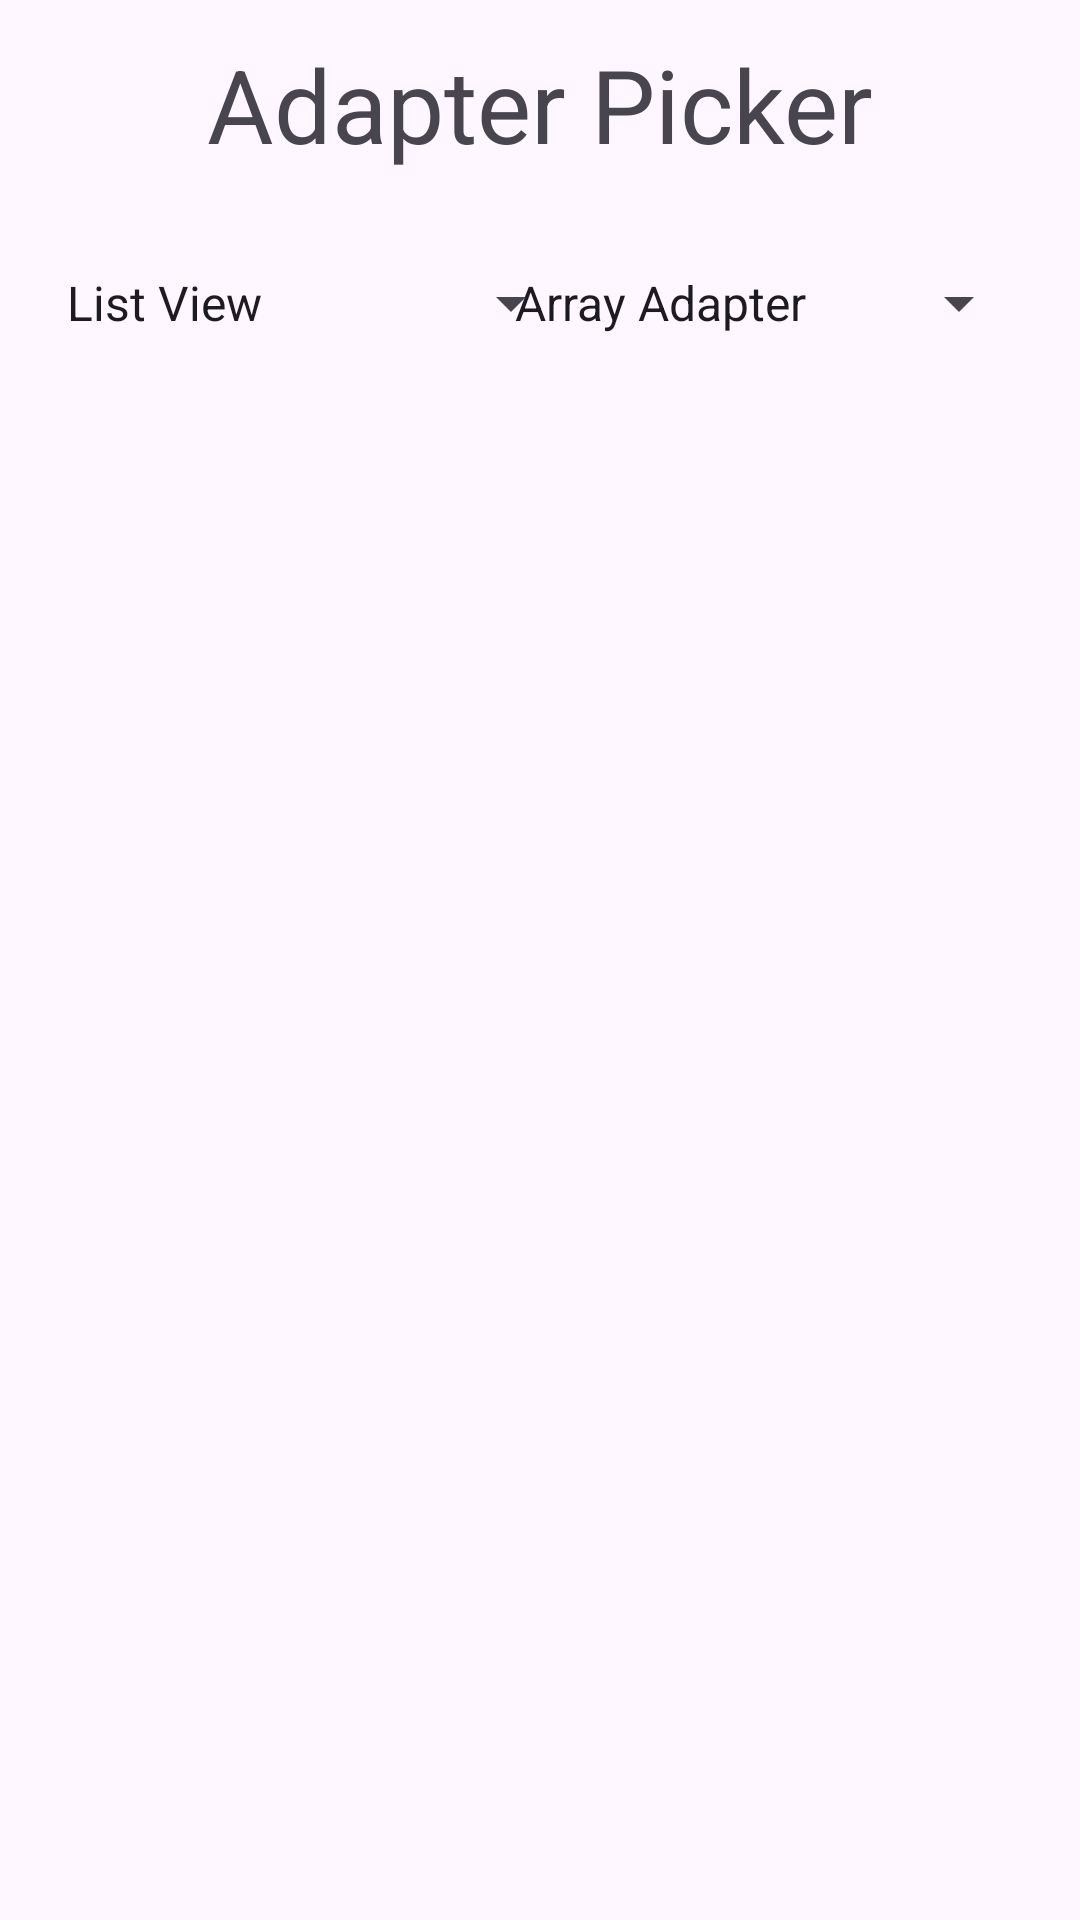

Write the Android layout XML for this screen, with the resource values it uses.
<!-- AndroidManifest.xml: application theme Theme.JonesSpencer_CE04 -->
<!-- res/layout/activity_main.xml -->
<?xml version="1.0" encoding="utf-8"?>
<androidx.constraintlayout.widget.ConstraintLayout xmlns:android="http://schemas.android.com/apk/res/android"
    xmlns:app="http://schemas.android.com/apk/res-auto"
    xmlns:tools="http://schemas.android.com/tools"
    android:id="@+id/main"
    android:layout_width="match_parent"
    android:layout_height="match_parent"
    tools:context=".MainActivity">

    <Spinner
        android:id="@+id/adapter_spinner"
        android:layout_width="180dp"
        android:layout_height="48dp"
        android:entries="@array/adapter_options"
        android:labelFor="@id/adapter_spinner"
        app:layout_constraintBottom_toBottomOf="parent"
        app:layout_constraintEnd_toEndOf="parent"
        app:layout_constraintHorizontal_bias="0.91"
        app:layout_constraintStart_toStartOf="parent"
        app:layout_constraintTop_toTopOf="parent"
        app:layout_constraintVertical_bias="0.13" />

    <TextView
        android:id="@+id/titleText"
        android:layout_width="wrap_content"
        android:layout_height="wrap_content"
        android:text="@string/titleText"
        android:textSize="34sp"
        app:layout_constraintBottom_toBottomOf="parent"
        app:layout_constraintEnd_toEndOf="parent"
        app:layout_constraintStart_toStartOf="parent"
        app:layout_constraintTop_toTopOf="parent"
        app:layout_constraintVertical_bias="0.01999998" />

    <Spinner
        android:id="@+id/view_spinner"
        android:layout_width="180dp"
        android:layout_height="48dp"
        android:entries="@array/view_options"
        android:labelFor="@id/view_spinner"
        app:layout_constraintBottom_toBottomOf="parent"
        app:layout_constraintEnd_toEndOf="parent"
        app:layout_constraintHorizontal_bias="0.08"
        app:layout_constraintStart_toStartOf="parent"
        app:layout_constraintTop_toTopOf="parent"
        app:layout_constraintVertical_bias="0.13" />

    
    <FrameLayout
        android:id="@+id/container"
        android:layout_width="match_parent"
        android:layout_height="0dp"
        app:layout_constraintBottom_toBottomOf="parent"
        app:layout_constraintEnd_toEndOf="parent"
        app:layout_constraintStart_toStartOf="parent"
        app:layout_constraintTop_toBottomOf="@id/view_spinner" />

</androidx.constraintlayout.widget.ConstraintLayout>
<!-- resources referenced by this layout -->
<resources>
  <string-array name="adapter_options">
          <item>Array Adapter</item>
          <item>Simple Adapter</item>
          <item>Base Adapter</item>
      </string-array>
  <string-array name="view_options">
          <item>List View</item>
          <item>Grid View</item>
      </string-array>
  <string name="titleText">Adapter Picker</string>
  <style name="Theme.JonesSpencer_CE04" parent="Base.Theme.JonesSpencer_CE04" />
  <style name="Base.Theme.JonesSpencer_CE04" parent="Theme.Material3.DayNight.NoActionBar">
          
          
      </style>
</resources>
